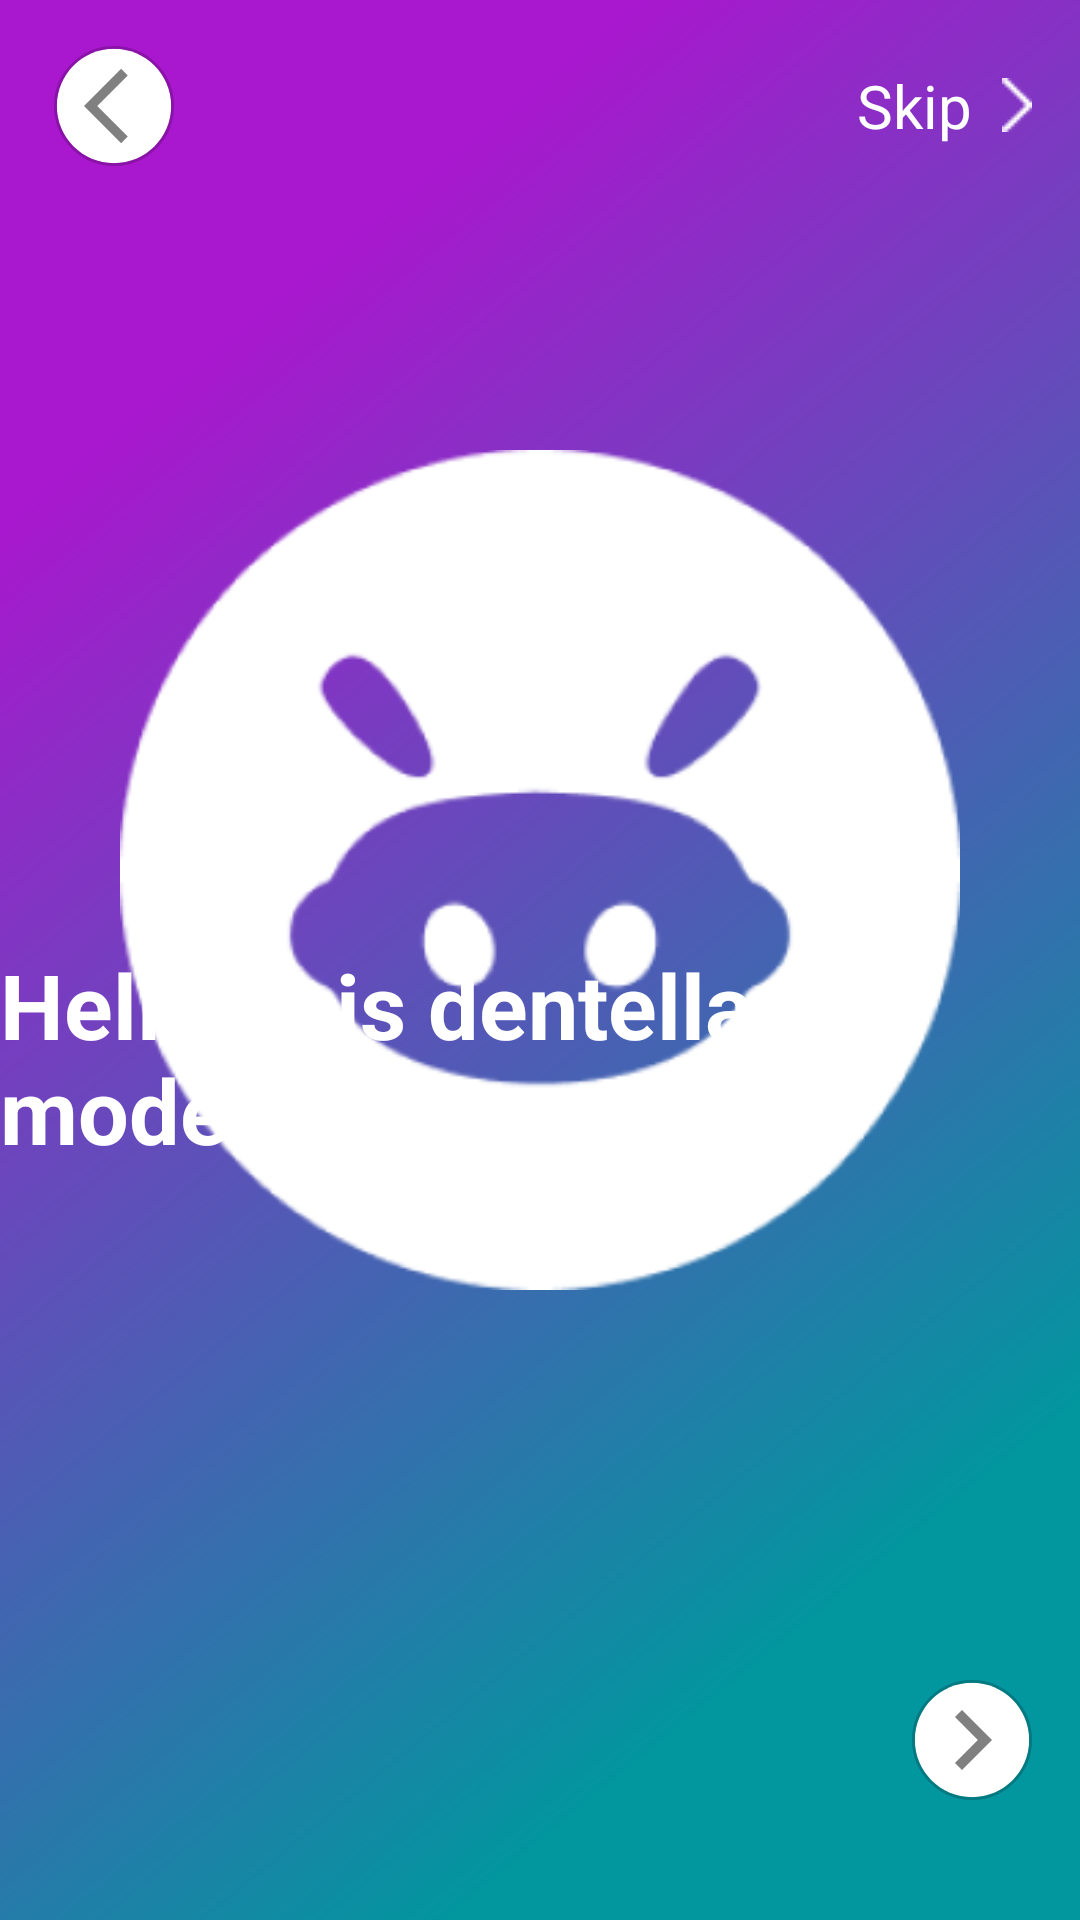

Write the Android layout XML for this screen, with the resource values it uses.
<!-- AndroidManifest.xml: application theme Theme.Dentalla -->
<!-- res/layout/fragment_first_splash_ai.xml -->
<?xml version="1.0" encoding="utf-8"?>
<androidx.constraintlayout.widget.ConstraintLayout xmlns:android="http://schemas.android.com/apk/res/android"
    xmlns:app="http://schemas.android.com/apk/res-auto"
    xmlns:tools="http://schemas.android.com/tools"
    android:layout_width="match_parent"
    android:layout_height="match_parent"
    android:background="@drawable/splash_screen_ai_style"
    tools:context=".ui.Ai.FirstSplashAiFragment">

    <androidx.constraintlayout.widget.ConstraintLayout
        android:layout_width="match_parent"
        android:layout_height="match_parent">

        <ImageView
            android:id="@+id/img_view_ai"
            android:layout_width="280dp"
            android:layout_height="280dp"
            android:layout_marginStart="60dp"
            android:layout_marginTop="150dp"
            android:layout_marginEnd="60dp"
            android:src="@drawable/ai1"
            app:layout_constraintEnd_toEndOf="parent"
            app:layout_constraintStart_toStartOf="parent"
            app:layout_constraintTop_toTopOf="parent" />

        <com.google.android.material.textview.MaterialTextView
            android:id="@+id/ext_view_ai_intro"
            android:layout_width="wrap_content"
            android:layout_height="wrap_content"
            android:layout_marginHorizontal="25dp"
            android:layout_marginTop="60dp"
            android:layout_marginBottom="250dp"
            android:text="Hello, this dentella Ai model"
            android:textColor="@color/white"
            android:textSize="30sp"
            android:textStyle="bold"
            app:layout_constraintBottom_toBottomOf="parent"
            app:layout_constraintEnd_toEndOf="parent"
            app:layout_constraintStart_toStartOf="parent" />

        <ImageView
            android:id="@+id/img_view_ai_2"
            android:layout_width="280dp"
            android:layout_height="280dp"
            android:layout_marginStart="60dp"
            android:layout_marginTop="150dp"
            android:layout_marginEnd="60dp"
            android:src="@drawable/ai2"
            android:visibility="gone"
            app:layout_constraintEnd_toEndOf="parent"
            app:layout_constraintStart_toStartOf="parent"
            app:layout_constraintTop_toTopOf="parent" />

        <TextView
            android:id="@+id/ext_view_ai_intro_2"
            android:layout_width="0dp"
            android:layout_height="wrap_content"
            android:layout_marginStart="20dp"
            android:layout_marginTop="60dp"
            android:layout_marginEnd="30dp"
            android:layout_marginBottom="200dp"
            android:lines="3"
            android:text="Upload the picture of your teeth and you will see the result of your teeth health.."
            android:textColor="@color/white"
            android:textSize="25sp"
            android:textStyle="bold"
            android:visibility="gone"
            app:layout_constraintBottom_toBottomOf="parent"
            app:layout_constraintEnd_toEndOf="parent"
            app:layout_constraintStart_toStartOf="parent" />

        <ImageView
            android:id="@+id/arrow"
            android:layout_width="10dp"
            android:layout_height="18dp"
            android:layout_marginTop="26dp"
            android:layout_marginEnd="16dp"
            android:src="@drawable/arrow"
            app:layout_constraintEnd_toEndOf="parent"
            app:layout_constraintTop_toTopOf="parent" />

        <TextView
            android:id="@+id/skip"
            android:layout_width="wrap_content"
            android:layout_height="wrap_content"
            android:layout_marginEnd="10dp"
            android:text="@string/skip"
            android:textColor="@color/white"
            android:textSize="20sp"
            app:layout_constraintBottom_toBottomOf="@id/arrow"
            app:layout_constraintEnd_toStartOf="@id/arrow"
            app:layout_constraintTop_toTopOf="@id/arrow" />

        <ImageView
            android:layout_width="40dp"
            android:layout_height="40dp"
            android:layout_marginStart="18dp"
            android:background="@drawable/back_button_style"
            android:paddingStart="10dp"
            android:src="@drawable/ic_back"
            app:layout_constraintBottom_toBottomOf="@id/skip"
            app:layout_constraintStart_toStartOf="parent"
            app:layout_constraintTop_toTopOf="@id/skip" />

        <ImageView
            android:layout_width="40dp"
            android:layout_height="40dp"
            android:layout_marginStart="18dp"
            android:layout_marginEnd="16dp"
            android:layout_marginBottom="40dp"
            android:background="@drawable/back_button_style"
            android:src="@drawable/next"
            app:layout_constraintBottom_toBottomOf="parent"
            app:layout_constraintEnd_toEndOf="parent" />

    </androidx.constraintlayout.widget.ConstraintLayout>
</androidx.constraintlayout.widget.ConstraintLayout>
<!-- resources referenced by this layout -->
<resources>
  <color name="white">#FFFFFFFF</color>
  <!-- drawable back_button_style (drawable) -->
  <vector xmlns:android="http://schemas.android.com/apk/res/android"
      xmlns:aapt="http://schemas.android.com/aapt"
      android:width="42.31dp"
      android:height="42.03dp"
      android:viewportWidth="42.31"
      android:viewportHeight="42.03">
      <group>
          <clip-path android:pathData="M41.312 21.0174C41.312 32.0727 32.2878 41.0348 21.156 41.0348C10.0241 41.0348 1 32.0727 1 21.0174C1 9.9621 10.0241 1 21.156 1C32.2878 1 41.312 9.9621 41.312 21.0174Z" />
          <path
              android:fillColor="#FFFFFF"
              android:pathData="M1 1V41.0348H41.312V1" />
      </group>
      <group>
          <clip-path android:pathData="M0 0V42.0348H42.312V0M41.312 21.0174C41.312 32.0727 32.2878 41.0348 21.156 41.0348C10.0241 41.0348 1 32.0727 1 21.0174C1 9.9621 10.0241 1 21.156 1C32.2878 1 41.312 9.9621 41.312 21.0174Z" />
          <path
              android:pathData="M41.312 21.0174C41.312 32.0727 32.2878 41.0348 21.156 41.0348C10.0241 41.0348 1 32.0727 1 21.0174C1 9.9621 10.0241 1 21.156 1C32.2878 1 41.312 9.9621 41.312 21.0174Z"
              android:strokeWidth="2"
              android:strokeColor="#30000000"
              android:strokeMiterLimit="4.14" />
      </group>
  </vector>
  <!-- drawable ic_back (drawable) -->
  <vector xmlns:android="http://schemas.android.com/apk/res/android"
      android:width="24dp"
      android:height="24dp"
      android:autoMirrored="true"
      android:tint="#808080
  "
      android:viewportWidth="24"
      android:viewportHeight="24">
      <path
          android:fillColor="@android:color/white"
          android:pathData="M11.67,3.87L9.9,2.1 0,12l9.9,9.9 1.77,-1.77L3.54,12z" />
  </vector>
  <!-- drawable next (drawable) -->
  <vector xmlns:android="http://schemas.android.com/apk/res/android"
      android:width="24dp"
      android:height="24dp"
      android:autoMirrored="true"
      android:tint="#808080
  "
      android:viewportWidth="24"
      android:viewportHeight="24">
      <path
          android:fillColor="@android:color/white"
          android:pathData="M10,6L8.59,7.41 13.17,12l-4.58,4.59L10,18l6,-6z" />
  </vector>
  <string name="skip">Skip</string>
  <style name="Theme.Dentalla" parent="Base.Theme.Dentalla" />
  <style name="Base.Theme.Dentalla" parent="Theme.MaterialComponents.Light.NoActionBar">
          <item name="android:timePickerStyle">@style/MyTimePickerLight</item>
          <item name="android:statusBarColor">@color/white</item>
          <item name="android:windowLightStatusBar">true</item>
          <item name="android:navigationBarColor">@android:color/white</item>
          <item name="android:windowLightNavigationBar" tools:targetApi="o_mr1">true</item>
      </style>
  <style name="MyTimePickerLight" parent="android:Widget.Material.Light.TimePicker">
          <item name="android:headerBackground">@color/cyan_blue</item>
          <item name="android:numbersTextColor">@color/black</item>
          <item name="android:numbersSelectorColor">@android:color/holo_blue_dark</item>
          <item name="android:numbersBackgroundColor">@color/white</item>
          <item name="android:background">@color/white</item>
      </style>
  <color name="cyan_blue">#1b75bc</color>
  <color name="black">#FF000000</color>
</resources>
